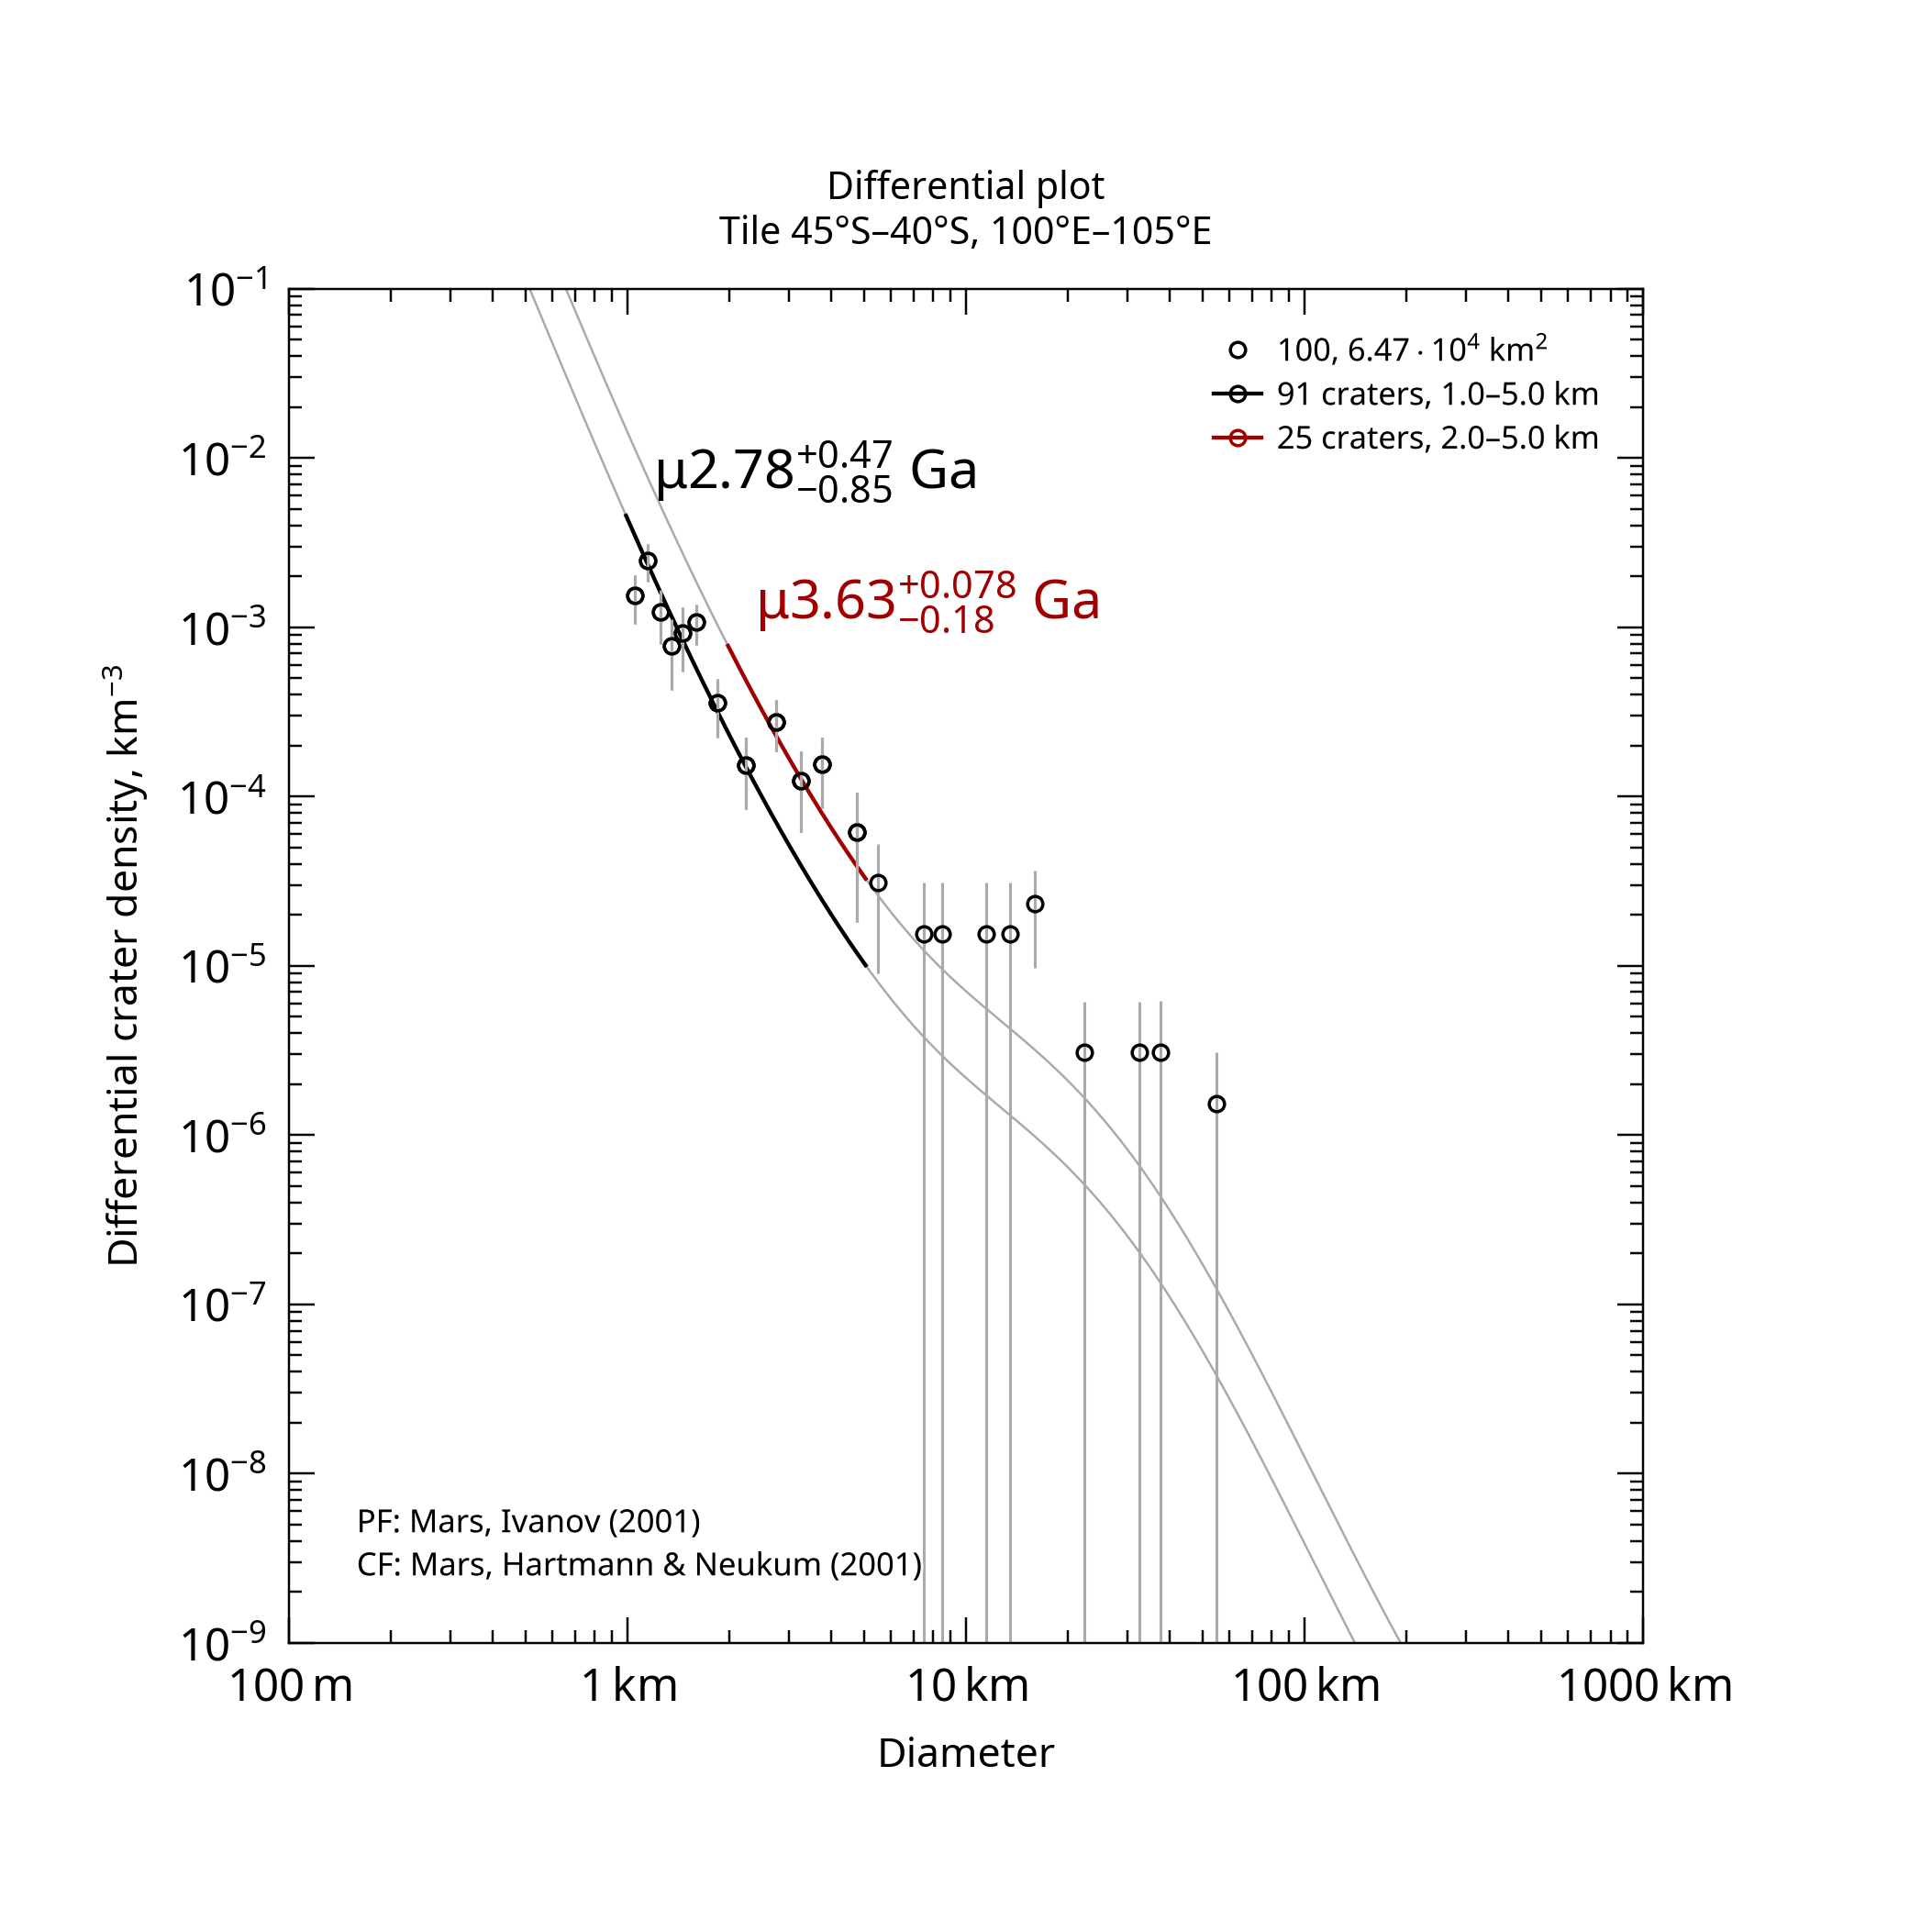

Data behind this chart, as committed beside it:
, , , , , , , , , , , , , , , , , , , , Formatted values [paste MathML into Word…
, , , , , , , , , , , , , , , , , , , , , MathML, , Latex
Name, Area, Binning, d_min, d_max, Method, Resurf, N, N_event, Age, Age-, Age+, a0, a0-, a0+, N(1), N(1)-, N(1)+, Source, , Range, Age, N(1), Age
100, 64655, pseudo-log, 1, 5, d-fit, 0, 91.0, 91, 2.78, 1.93, 3.25, -2.865, -3.027, -2.748, 1.36e-03, 9.40e-04, 1.79e-03, tiles_scc/tile_lat-45_lon+100.scc, , 1.0–5.0 km, <math xmlns="http://www.w3.org/1998/Math…, <math xmlns="http://www.w3.org/1998/Math…, $\mu2.78^{+0.47}_{-0.85}$ Ga
100, 64655, pseudo-log, 2, 5, d-fit, 0, 25.0, 25, 3.63, 3.45, 3.71, -2.354, -2.607, -2.195, 4.43e-03, 2.47e-03, 6.39e-03, tiles_scc/tile_lat-45_lon+100.scc, , 2.0–5.0 km, <math xmlns="http://www.w3.org/1998/Math…, <math xmlns="http://www.w3.org/1998/Math…, $\mu3.63^{+0.078}_{-0.18}$ Ga
